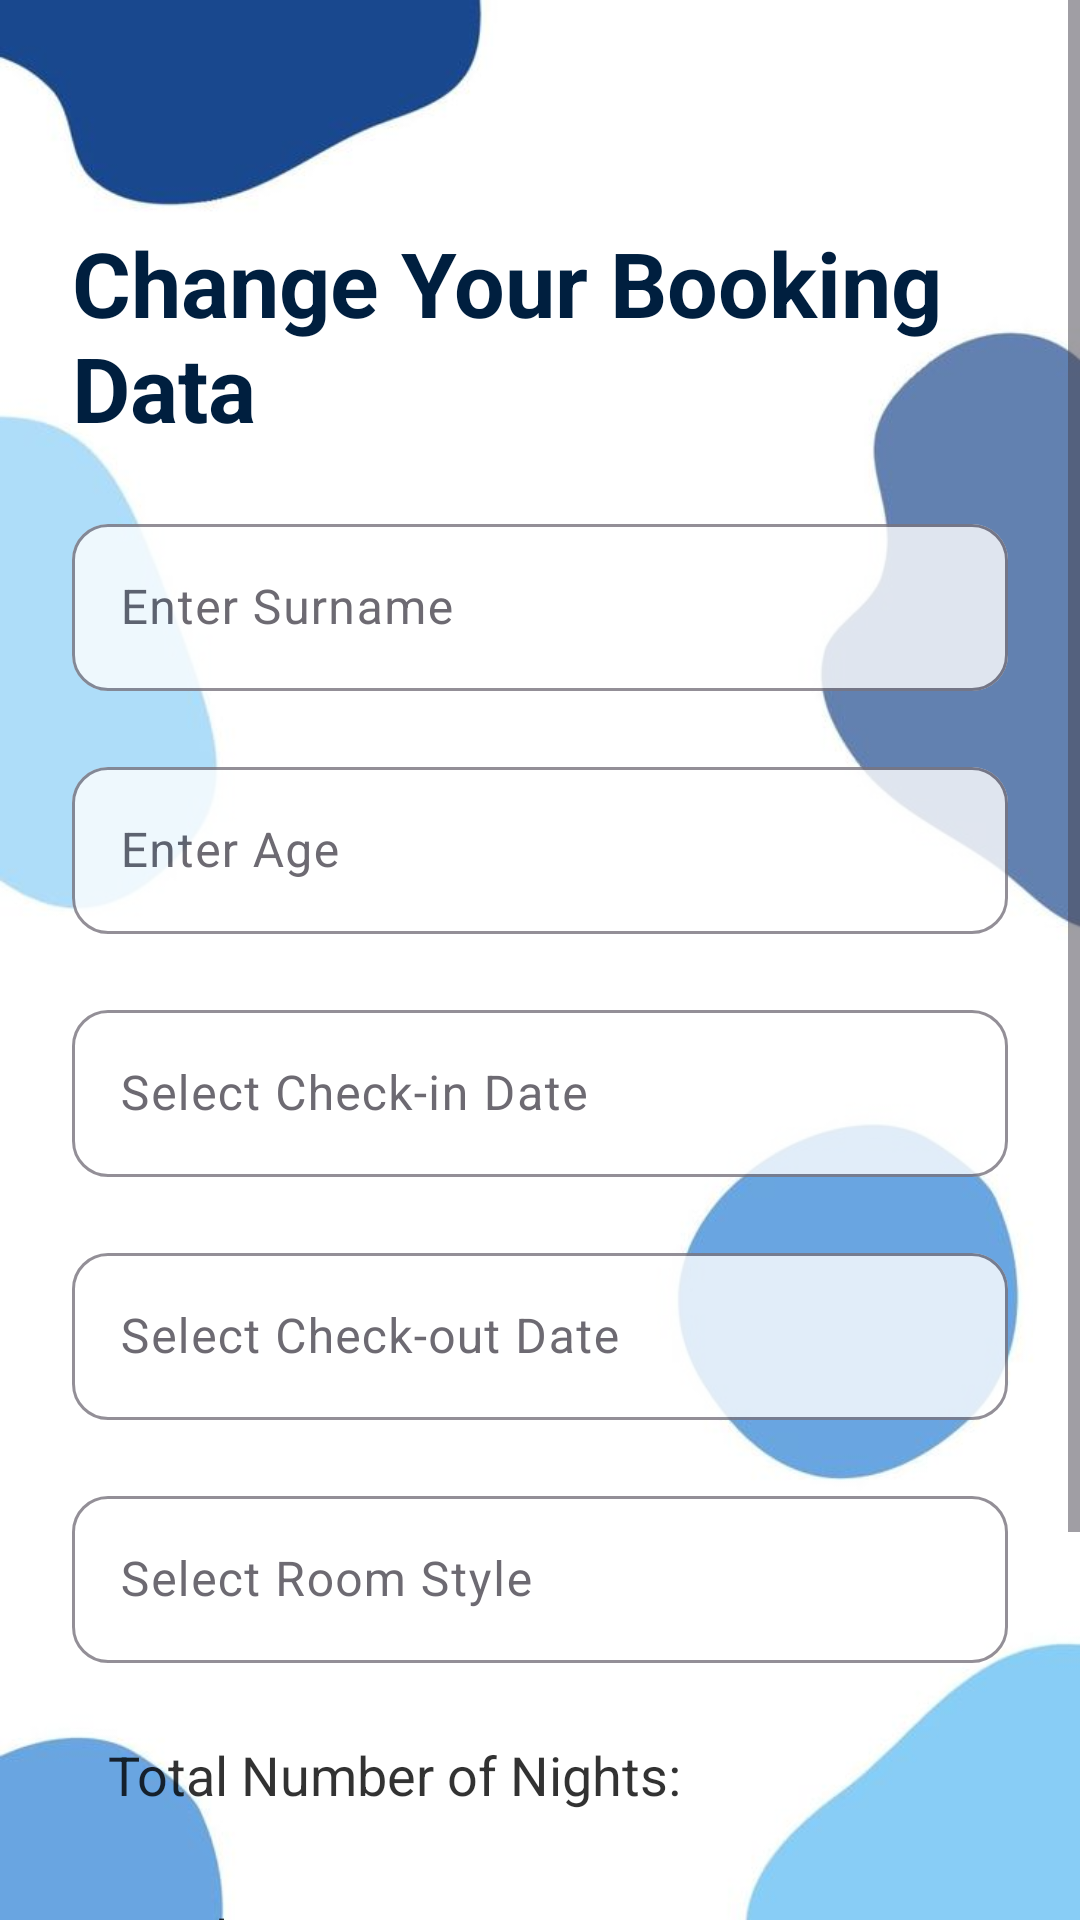

Android layout source for this screen:
<!-- AndroidManifest.xml: application theme Theme.Material3.Light -->
<!-- res/layout/activity_update_data.xml -->
<?xml version="1.0" encoding="utf-8"?>
<ScrollView
    xmlns:android="http://schemas.android.com/apk/res/android"
    xmlns:app="http://schemas.android.com/apk/res-auto"
    android:layout_width="match_parent"
    android:layout_height="match_parent"
    android:background="@drawable/background"
    android:fillViewport="true">

    <LinearLayout
        android:layout_width="match_parent"
        android:layout_height="wrap_content"
        android:orientation="vertical"
        android:gravity="center_horizontal"
        android:padding="24dp"
        android:layout_marginTop="30dp">

        <TextView
            android:layout_width="wrap_content"
            android:layout_height="wrap_content"
            android:text="Change Your Booking Data"
            android:textSize="30sp"
            android:textStyle="bold"
            android:textColor="#001F3F"
            android:layout_gravity="center_horizontal"
            android:layout_marginTop="20dp" />

        <com.google.android.material.textfield.TextInputLayout
            android:id="@+id/updateSurnameInputLayout"
            android:layout_width="match_parent"
            android:layout_height="wrap_content"
            android:layout_marginTop="20dp"
            app:boxBackgroundMode="outline"
            app:boxCornerRadiusBottomEnd="12dp"
            app:boxCornerRadiusTopEnd="12dp"
            app:boxCornerRadiusBottomStart="12dp"
            app:boxCornerRadiusTopStart="12dp"
            app:boxBackgroundColor="@android:color/white"
            android:alpha="0.8"
            android:hint="Enter Surname">

            <com.google.android.material.textfield.TextInputEditText
                android:id="@+id/surnameEditText"
                android:inputType="text"
                android:layout_width="match_parent"
                android:layout_height="wrap_content" />
        </com.google.android.material.textfield.TextInputLayout>

        <com.google.android.material.textfield.TextInputLayout
            android:id="@+id/updateAgeInputLayout"
            android:layout_width="match_parent"
            android:layout_height="wrap_content"
            android:layout_marginTop="20dp"
            app:boxBackgroundMode="outline"
            app:boxCornerRadiusBottomEnd="12dp"
            app:boxCornerRadiusTopEnd="12dp"
            app:boxCornerRadiusBottomStart="12dp"
            app:boxCornerRadiusTopStart="12dp"
            app:boxBackgroundColor="@android:color/white"
            android:alpha="0.8"
            android:hint="Enter Age">

            <com.google.android.material.textfield.TextInputEditText
                android:id="@+id/ageEditText"
                android:inputType="number"
                android:layout_width="match_parent"
                android:layout_height="wrap_content" />
        </com.google.android.material.textfield.TextInputLayout>

        <com.google.android.material.textfield.TextInputLayout
            android:id="@+id/updateCheckInInputLayout"
            android:layout_width="match_parent"
            android:layout_height="wrap_content"
            android:layout_marginTop="20dp"
            app:boxBackgroundMode="outline"
            app:boxCornerRadiusBottomEnd="12dp"
            app:boxCornerRadiusTopEnd="12dp"
            app:boxCornerRadiusBottomStart="12dp"
            app:boxCornerRadiusTopStart="12dp"
            app:boxBackgroundColor="@android:color/white"
            android:alpha="0.8"
            android:hint="Select Check-in Date">

            <com.google.android.material.textfield.TextInputEditText
                android:id="@+id/checkInDateEditText"
                android:inputType="none"
                android:focusable="false"
                android:clickable="true"
                android:layout_width="match_parent"
                android:layout_height="wrap_content" />
        </com.google.android.material.textfield.TextInputLayout>

        <com.google.android.material.textfield.TextInputLayout
            android:id="@+id/updateCheckOutInputLayout"
            android:layout_width="match_parent"
            android:layout_height="wrap_content"
            android:layout_marginTop="20dp"
            app:boxBackgroundMode="outline"
            app:boxCornerRadiusBottomEnd="12dp"
            app:boxCornerRadiusTopEnd="12dp"
            app:boxCornerRadiusBottomStart="12dp"
            app:boxCornerRadiusTopStart="12dp"
            app:boxBackgroundColor="@android:color/white"
            android:alpha="0.8"
            android:hint="Select Check-out Date">

            <com.google.android.material.textfield.TextInputEditText
                android:id="@+id/checkOutDateEditText"
                android:inputType="none"
                android:focusable="false"
                android:clickable="true"
                android:layout_width="match_parent"
                android:layout_height="wrap_content" />
        </com.google.android.material.textfield.TextInputLayout>

        <com.google.android.material.textfield.TextInputLayout
            android:id="@+id/updateStyleInputLayout"
            android:layout_width="match_parent"
            android:layout_height="wrap_content"
            android:layout_marginTop="20dp"
            app:boxBackgroundMode="outline"
            app:boxCornerRadiusBottomEnd="12dp"
            app:boxCornerRadiusTopEnd="12dp"
            app:boxCornerRadiusBottomStart="12dp"
            app:boxCornerRadiusTopStart="12dp"
            app:boxBackgroundColor="@android:color/white"
            android:alpha="0.8"
            android:hint="Select Room Style"> <com.google.android.material.textfield.TextInputEditText
            android:id="@+id/styleEditText"
            android:inputType="text"
            android:layout_width="match_parent"
            android:layout_height="wrap_content"
            android:focusable="false"
            android:clickable="true"/> </com.google.android.material.textfield.TextInputLayout>

        <com.google.android.material.textfield.TextInputLayout
            android:id="@+id/updateNightsInputLayout"
            android:layout_width="match_parent"
            android:layout_height="wrap_content"
            android:layout_marginTop="20dp"
            app:boxBackgroundMode="outline"
            app:boxCornerRadiusBottomEnd="12dp"
            app:boxCornerRadiusTopEnd="12dp"
            app:boxCornerRadiusBottomStart="12dp"
            app:boxCornerRadiusTopStart="12dp"
            app:boxBackgroundColor="@android:color/white"
            android:alpha="0.8"
            android:hint="Number of Nights">
            <TextView
                android:id="@+id/nightsTextView"  android:layout_width="match_parent"
                android:layout_height="wrap_content"
                android:paddingTop="5dp"
                android:paddingBottom="5dp"
                android:paddingStart="12dp"
                android:paddingEnd="12dp"
                android:gravity="center_vertical"
                android:text="Total Number of Nights:"
                android:textColor="@android:color/black"
                android:textSize="18sp"/>
        </com.google.android.material.textfield.TextInputLayout>

        <com.google.android.material.textfield.TextInputLayout
            android:id="@+id/updateTotalPriceInputLayout"
            android:layout_width="match_parent"
            android:layout_height="wrap_content"
            android:layout_marginTop="20dp"
            app:boxBackgroundMode="outline"
            app:boxCornerRadiusBottomEnd="12dp"
            app:boxCornerRadiusTopEnd="12dp"
            app:boxCornerRadiusBottomStart="12dp"
            app:boxCornerRadiusTopStart="12dp"
            app:boxBackgroundColor="@android:color/white"
            android:alpha="0.8"
            android:hint="Total Price">
            <TextView
                android:id="@+id/totalPriceTextView"
                android:layout_width="match_parent"
                android:layout_height="wrap_content"
                android:paddingTop="5dp"
                android:paddingBottom="5dp"
                android:paddingStart="12dp"
                android:paddingEnd="12dp"
                android:gravity="center_vertical"
                android:text="Total Price: Rs."
                android:textColor="@android:color/black"
                android:textSize="18sp"/>
        </com.google.android.material.textfield.TextInputLayout>


        <Button
            android:id="@+id/updateButton"
            android:layout_width="match_parent"
            android:layout_height="wrap_content"
            android:text="Update Your Booking"
            android:textSize="18sp"
            android:textColor="#FFFFFF"
            android:backgroundTint="@android:color/black"
            android:layout_marginTop="15dp"
            android:layout_marginBottom="50dp"
            android:minHeight="50dp"/>

    </LinearLayout>
</ScrollView>
<!-- resources referenced by this layout -->
<resources>
  <!-- drawable background: jpeg bitmap (drawable, 17214 bytes) -->
</resources>
